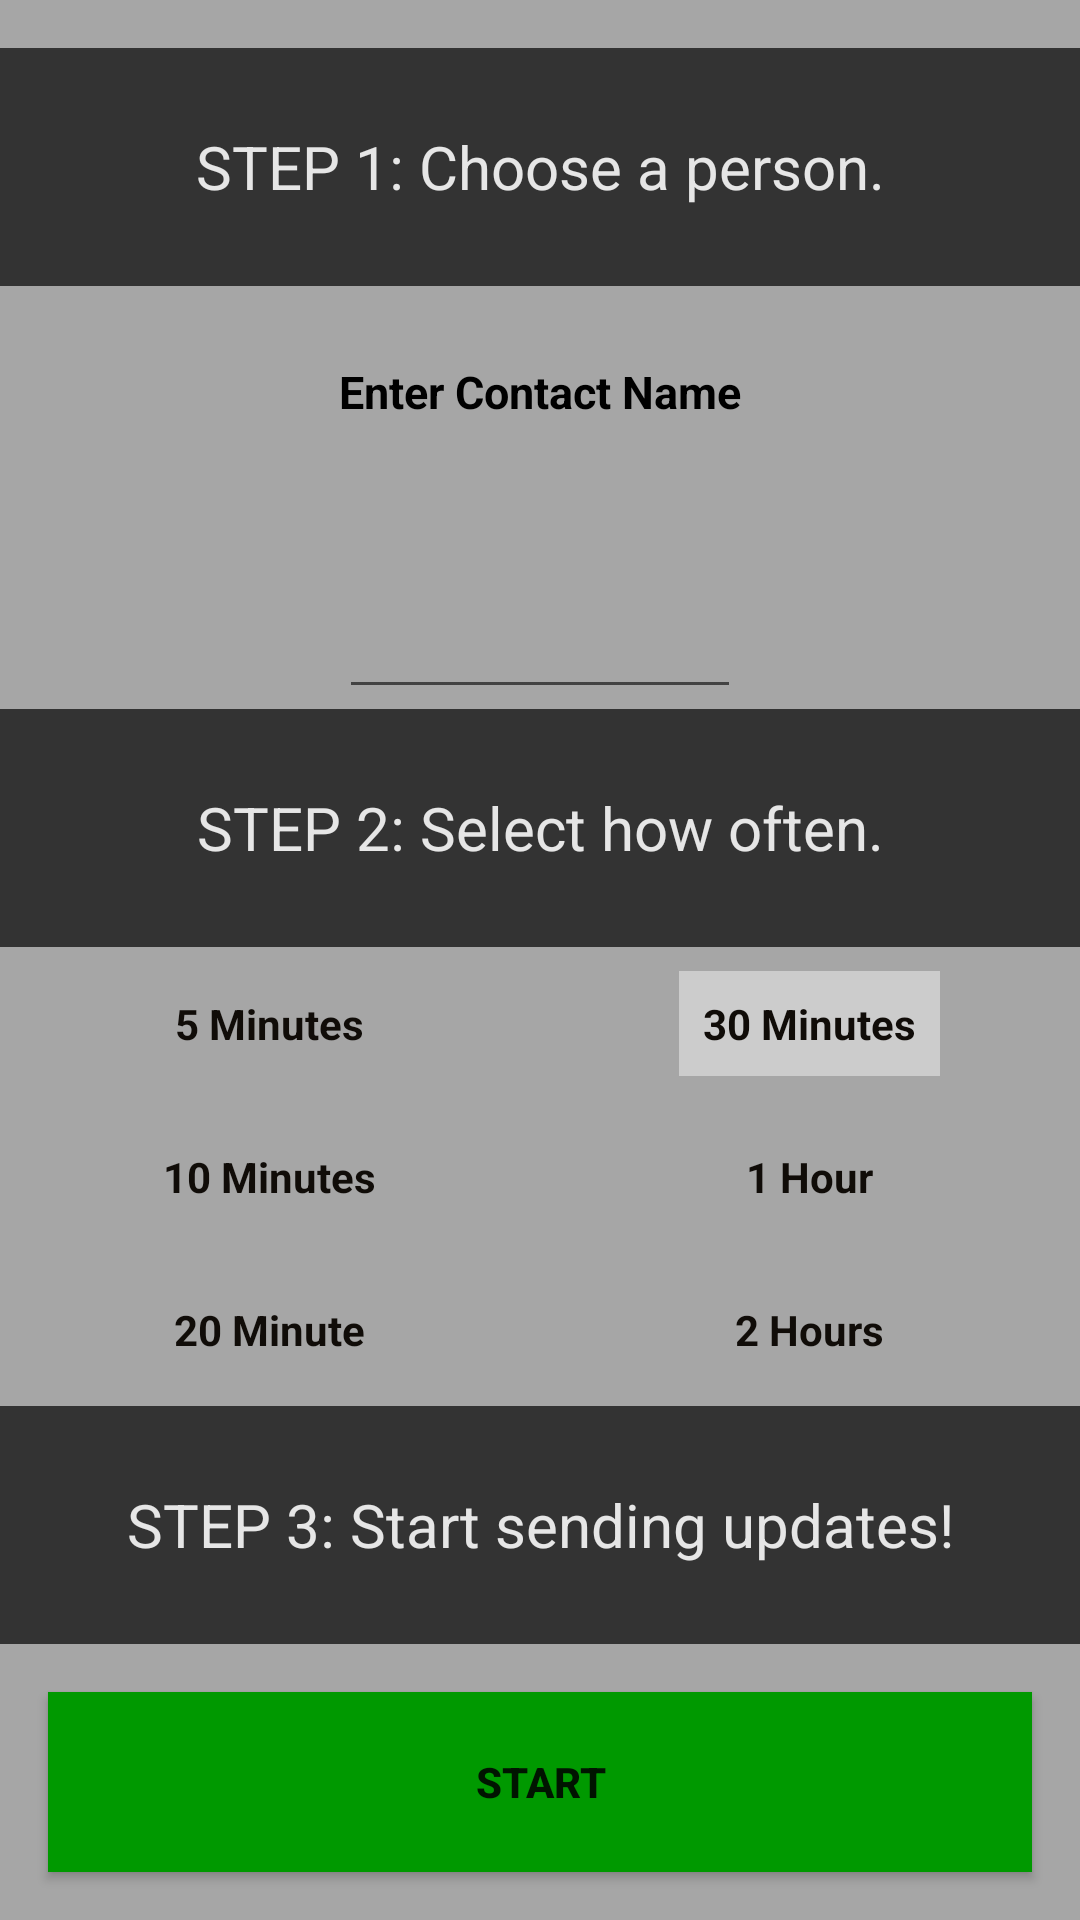

Here is an Android app screen rendered from its layout file. Give the layout XML and the strings, colors and styles it references.
<!-- AndroidManifest.xml: application theme AppTheme -->
<!-- res/layout/activity_start.xml -->
<?xml version="1.0" encoding="utf-8"?>
<LinearLayout xmlns:android="http://schemas.android.com/apk/res/android"
              android:id="@+id/mainView"
              android:orientation="vertical"
              android:layout_width="match_parent"
              android:layout_height="match_parent"
              android:background="@color/background">

    <TextView
        android:layout_width="match_parent"
        android:layout_height="0dp"
        android:layout_weight="1"
        android:textSize="20sp"
        android:text="@string/step_one"
        android:textColor="@color/textGray"
        android:gravity="center"
        android:background="@color/step_prompt"
        android:textIsSelectable="false"
        android:layout_marginTop="@dimen/activity_all_margin">
    </TextView>

    <FrameLayout
        android:layout_width="wrap_content"
        android:layout_height="wrap_content"
        android:layout_weight="1"
        android:layout_gravity="center_horizontal">

        <LinearLayout xmlns:android="http://schemas.android.com/apk/res/android"
                      android:orientation="vertical"
                      android:layout_width="match_parent"
                      android:layout_height="match_parent">

            <TextView
                android:layout_width="match_parent"
                android:layout_height="0dp"
                android:layout_weight="1"
                android:textSize="15sp"
                android:text="@string/contact_prompt"
                android:textColor="@color/colorPrimaryDark"
                android:textStyle="bold"
                android:gravity="center"
                android:textIsSelectable="false">
            </TextView>

            <AutoCompleteTextView
                android:id="@+id/contactField"
                android:layout_width="match_parent"
                android:layout_height="0dp"
                android:layout_weight="1"
                android:textColor="@color/textGray"
                android:textColorHighlight="@color/textGray"
                android:textStyle="bold">
            </AutoCompleteTextView>
        </LinearLayout>
    </FrameLayout>

    <TextView
        android:layout_width="match_parent"
        android:layout_height="0dp"
        android:layout_weight="1"
        android:textSize="20sp"
        android:text="@string/step_two"
        android:textColor="@color/textGray"
        android:gravity="center"
        android:background="@color/step_prompt"
        android:textIsSelectable="false">
    </TextView>

    <LinearLayout xmlns:android="http://schemas.android.com/apk/res/android"
                  android:orientation="horizontal"
                  android:layout_width="match_parent"
                  android:layout_height="wrap_content">

        <RadioGroup
            android:id="@+id/group_one"
            android:layout_width="0dp"
            android:layout_height="wrap_content"
            android:layout_weight="1"
            android:orientation="vertical"
            android:gravity="center">

            <RadioButton
                android:id="@+id/five_min"
                android:layout_width="wrap_content"
                android:layout_height="0dp"
                android:layout_weight="1"
                style="@style/RadioButton"
                android:text="@string/five_min_radio"/>

            <RadioButton
                android:id="@+id/ten_min"
                android:layout_width="wrap_content"
                android:layout_height="0dp"
                android:layout_weight="1"
                style="@style/RadioButton"
                android:text="@string/ten_min_radio" />

            <RadioButton
                android:id="@+id/twenty_min"
                android:layout_width="wrap_content"
                android:layout_height="0dp"
                android:layout_weight="1"
                style="@style/RadioButton"
                android:text="@string/twenty_min_radio" />
        </RadioGroup>

        <RadioGroup
            android:id="@+id/group_two"
            android:layout_width="0dp"
            android:layout_height="wrap_content"
            android:layout_weight="1"
            android:orientation="vertical"
            android:gravity="center">

            <RadioButton
                android:id="@+id/thirty_min"
                android:layout_width="wrap_content"
                android:layout_height="0dp"
                android:layout_weight="1"
                style="@style/RadioButton"
                android:text="@string/thirty_min_radio"
                android:checked="true"/>

            <RadioButton
                android:id="@+id/one_hour"
                android:layout_width="wrap_content"
                android:layout_height="0dp"
                android:layout_weight="1"
                style="@style/RadioButton"
                android:text="@string/one_hour_radio" />

            <RadioButton
                android:id="@+id/two_hour"
                style="@style/RadioButton"
                android:layout_width="wrap_content"
                android:layout_height="0dp"
                android:layout_weight="1"
                android:text="@string/two_hour_radio"/>
        </RadioGroup>
    </LinearLayout>

    <TextView
        android:layout_width="match_parent"
        android:layout_height="0dp"
        android:layout_weight="1"
        android:textSize="20sp"
        android:text="@string/step_three"
        android:textColor="@color/textGray"
        android:gravity="center"
        android:background="@color/step_prompt"
        android:textIsSelectable="false">
    </TextView>

    <Button android:id="@+id/startButton"
            android:clickable="true"
            android:text="@string/start_button"
            android:textStyle="bold"
            android:layout_width="match_parent"
            android:layout_height="60dp"
            android:layout_gravity="bottom"
            android:background="@color/goGreen"
            android:layout_margin="@dimen/activity_all_margin">
    </Button>

</LinearLayout>
<!-- resources referenced by this layout -->
<resources>
  <color name="background">#a6a6a6</color>
  <color name="colorPrimaryDark">#000000</color>
  <color name="goGreen">#009900</color>
  <color name="step_prompt">#333333</color>
  <color name="textGray">#e6e6e6</color>
  <dimen name="activity_all_margin">16dp</dimen>
  <string name="contact_prompt">Enter Contact Name</string>
  <string name="five_min_radio">5 Minutes</string>
  <string name="one_hour_radio">1 Hour</string>
  <string name="start_button">START</string>
  <string name="step_one">STEP 1: Choose a person.</string>
  <string name="step_three">STEP 3: Start sending updates!</string>
  <string name="step_two">STEP 2: Select how often.</string>
  <string name="ten_min_radio">10 Minutes</string>
  <string name="thirty_min_radio">30 Minutes</string>
  <string name="twenty_min_radio">20 Minute</string>
  <string name="two_hour_radio">2 Hours</string>
  <style name="RadioButton">
          <item name="android:button">@null</item>
          <item name="android:background">@drawable/toggle_checked</item>
          <item name="android:textColor">@color/smokyBlack</item>
          <item name="android:gravity">center</item>
          <item name="android:padding">8dp</item>
          <item name="android:layout_margin">8dp</item>
          <item name="android:textStyle">bold</item>
      </style>
  <style name="AppTheme" parent="Theme.AppCompat.Light.DarkActionBar">
          
          <item name="colorPrimary">@color/colorPrimary</item>
          <item name="colorPrimaryDark">@color/colorPrimaryDark</item>
          <item name="colorAccent">@color/highlight</item>
      </style>
  <!-- drawable toggle_checked (drawable) -->
  <?xml version="1.0" encoding="utf-8"?>
  <selector xmlns:android="http://schemas.android.com/apk/res/android">
      <item android:drawable="@color/highlight" android:state_checked="true" />
      <item android:drawable="@android:color/transparent" />
  </selector>
  <color name="smokyBlack">#100c08</color>
  <color name="colorPrimary">#262626</color>
  <color name="highlight">#cccccc</color>
</resources>
